Run: headless pygame with SDL's dummy video driver; simulated clock (each Clock.tick advances the game by its frame time, no real sleeping); random seed 0; keys injected as events and as key.get_pressed() state; no mouse input.
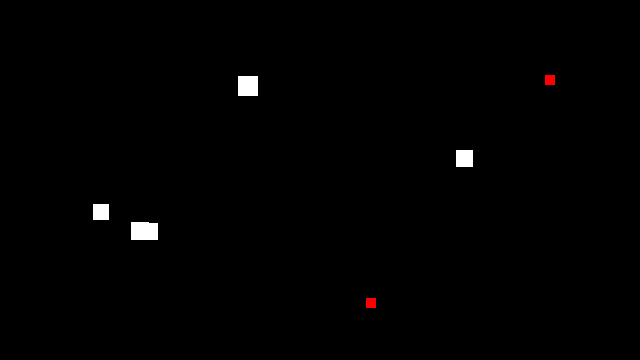
Frame 1 of 4 · flips 1–60 · no input
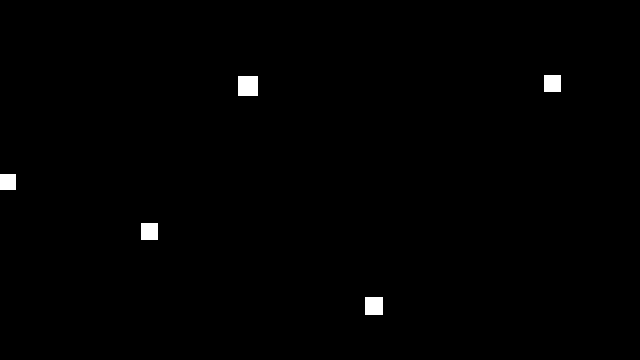
Frame 2 of 4 · flips 61–180 · tapped SPACE, RETURN · held RIGHT (→), D
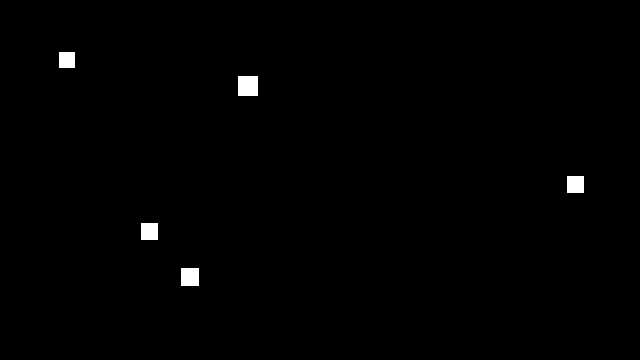
Frame 3 of 4 · flips 181–300 · held DOWN (↓), S
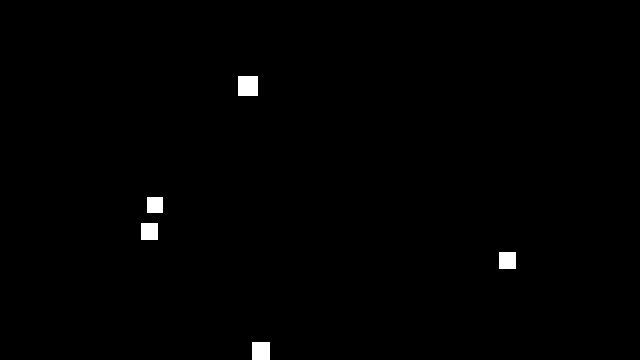
Frame 4 of 4 · flips 301–420 · held LEFT (←), A, UP (↑), W

The pygame program that drew these frames:

import pygame, sys
from pygame.locals import *

from math import atan2, cos, dist, radians, sin, sqrt
from random import choice, randint

# SETUP

BACKGROUND = (255, 255, 255)

fps = 30
clock = pygame.time.Clock()
screen_width = 640
screen_height = 360
 
screen = pygame.display.set_mode((screen_width, screen_height))
pygame.display.set_caption('ecosystem test')

# VARIABLES

# creature names (WILL HAVE USE LATER - SEE 'to_add.txt')
prefixes = ["Ap","Br","Cr","Dal","Egg","Forg","Grol","Hydr","Ib","Jol","Kr","L","My","N","Ox","Pr","Qu","R","Sap","Tyl","Ub","Val","W","Xyl","Y","Zy"]
vowels = ["a","ae","ai","ao","au","e","ea","ee","ei","eu","i","ie","ii","io","o","oa","oe","oi","ou","u","ui","y"]
suffixes = ["by","col","cry","dry","fy","gic","logy","ly","mic","mod","nod","pric","rac","ry","sal","si","sy","tal","ty","vic","xic","zy"]

# CLASSES

# creatures

class Creature: # parent class for all creatures
    def __init__(self, x, y, speed, size, sight):
        self.posx, self.posy = x, y
        self.name = choice(prefixes) + choice(vowels) + choice(suffixes)

        self.speed = speed
        self.size = size
        self.sight = sight

        self.action = randint(0,1)
        self.action_loops = 0
        self.move_dir = radians(0)
    
    def pause(self): # action 0
        if self.action_loops > 0:
            self.action_loops -= 1
        else:
            self.action = 1
            self.action_loops = randint(50,100)
            self.move_dir = radians(randint(1, 360))

    def wander(self): # action 1
        if self.action_loops > 0:
            self.action_loops -= 1
            self.posx += self.speed * cos(self.move_dir)
            self.posy -= self.speed * sin(self.move_dir)
        else:
            self.action = 0
            self.action_loops = randint(30,80)

    def food(self, food_type): # action 2
        dists = []
        for food in food_type: # finds the distance to every food
            tdist = sqrt((abs(food.posx - self.posx) ** 2) + (abs(food.posy - self.posy) ** 2))
            dists.append(tdist)
        if any(x < self.sight for x in dists): # if any are within the eyesight range, the creature moves towards it
            self.action = 2

            closest_index = dists.index(min(dists))
            target_posx = food_type[closest_index].posx
            target_posy = food_type[closest_index].posy

            angle = atan2(target_posy - self.posy, target_posx - self.posx)

            self.posx += self.speed * cos(angle)
            self.posy += self.speed * sin(angle)

            if dist((self.posx,self.posy), (food_type[closest_index].posx, food_type[closest_index].posy)) < self.speed:
                self.action = 0
                self.action_loops = randint(30,80)
                del food_type[closest_index]
        else:
            action = 1



class Herbivore(Creature): # prey/herbivore animal
    def __init__(self, x, y, speed, size, sight):
        super().__init__(x, y, speed, size, sight)

        self.surf = pygame.Surface((size,size))
        self.surf.fill("white")
    
    def update(self):
        self.food(game.plants)
        if self.action == 0:
            self.pause()
        elif self.action == 1:
            self.wander()
        
        if self.posx < 0:
            self.posx = 0
        if self.posx > screen_width - self.size:
            self.posx = screen_width - self.size

        if self.posy < 0:
            self.posy = 0
        if self.posy > screen_height - self.size:
            self.posy = screen_height - self.size

        screen.blit(self.surf, (self.posx,self.posy))

# plant

class Plant():
    def __init__(self, x, y, size):
        self.posx = x
        self.posy = y

        self.size = size
        self.surf = pygame.Surface((self.size,self.size))
        self.surf.fill("red")                                          # REMOVE THIS WHEN IT IS DONE IN THE FUTURE WAY
    
    def update(self):
        screen.blit(self.surf,(self.posx,self.posy))

# game

class Game():
    def __init__(self):
        self.herbivores = []
        self.plants = []

        for i in range(5):
            self.herbivores.append(Herbivore(randint(0,600), randint(0,300), randint(15,25) / 10, randint(15,20), randint(20,30) * 10))
            self.plants.append(Plant(randint(0,600), randint(0,300), 10)) # food when added
        
        self.game_speed = 1 # when ui is added, should be able to be changed

    def update(self):
        screen.fill("black")

        for plant in self.plants:
            plant.update()
        for herbivore in self.herbivores:
            herbivore.update()

        pygame.display.update()
        clock.tick(fps * self.game_speed)

# LOOP

game = Game()

running = True
while running:
    for event in pygame.event.get() :
        if event.type == QUIT :
            pygame.quit()
            sys.exit()

    game.update()
